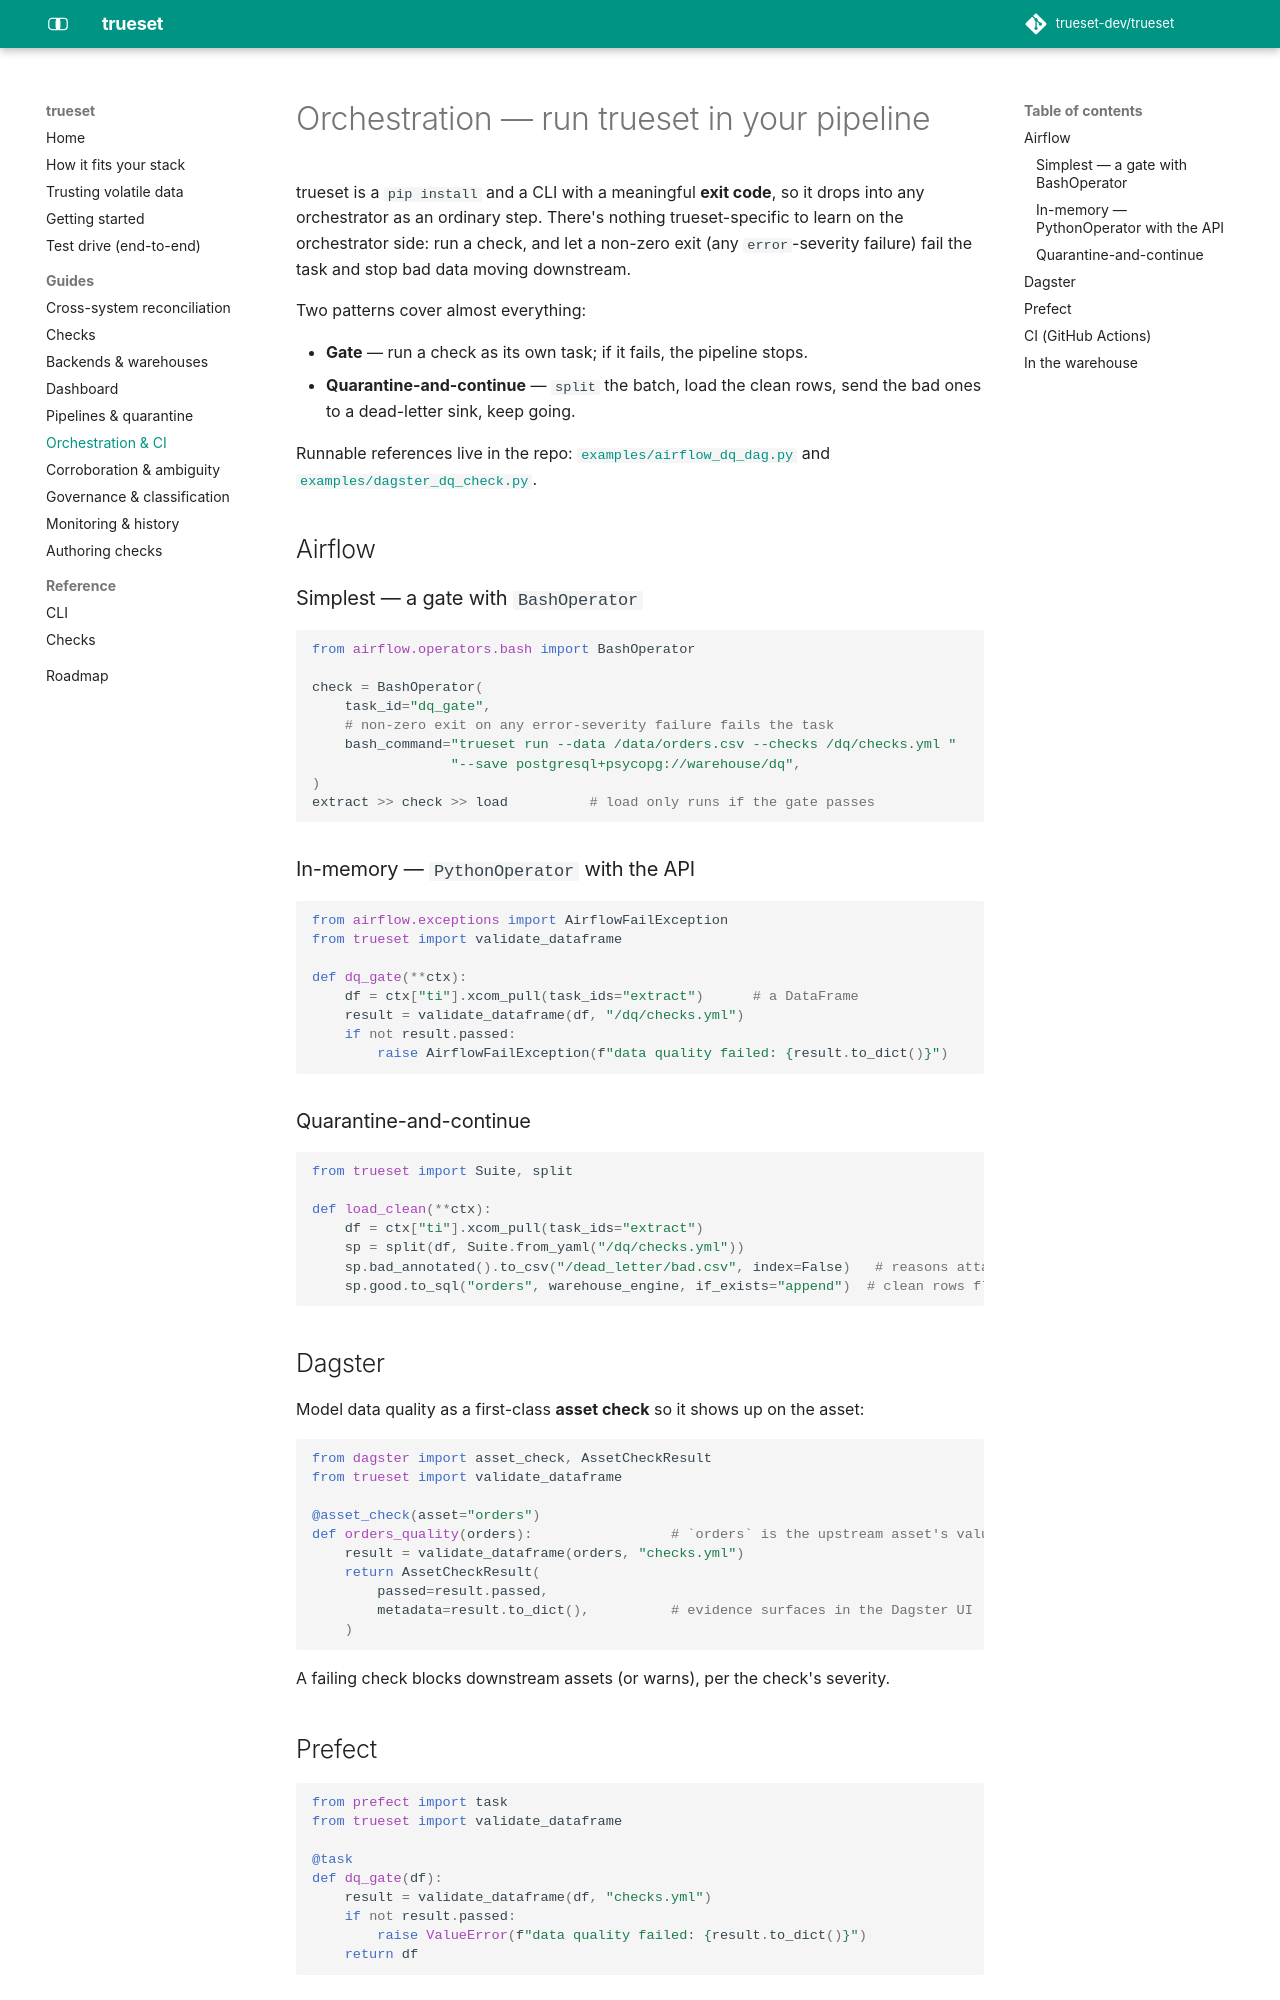

repository: trueset-dev/trueset · page: docs/guides/orchestration/index.html · generator: mkdocs

# Orchestration — run trueset in your pipeline

trueset is a `pip install` and a CLI with a meaningful **exit code**, so it drops
into any orchestrator as an ordinary step. There's nothing trueset-specific to
learn on the orchestrator side: run a check, and let a non-zero exit (any
`error`-severity failure) fail the task and stop bad data moving downstream.

Two patterns cover almost everything:

- **Gate** — run a check as its own task; if it fails, the pipeline stops.
- **Quarantine-and-continue** — `split` the batch, load the clean rows, send the
  bad ones to a dead-letter sink, keep going.

Runnable references live in the repo:
[`examples/airflow_dq_dag.py`](https://github.com/trueset-dev/trueset/blob/main/examples/airflow_dq_dag.py)
and [`examples/dagster_dq_check.py`](https://github.com/trueset-dev/trueset/blob/main/examples/dagster_dq_check.py).

## Airflow

### Simplest — a gate with `BashOperator`

```python
from airflow.operators.bash import BashOperator

check = BashOperator(
    task_id="dq_gate",
    # non-zero exit on any error-severity failure fails the task
    bash_command="trueset run --data /data/orders.csv --checks /dq/checks.yml "
                 "--save postgresql+psycopg://warehouse/dq",
)
extract >> check >> load          # load only runs if the gate passes
```

### In-memory — `PythonOperator` with the API

```python
from airflow.exceptions import AirflowFailException
from trueset import validate_dataframe

def dq_gate(**ctx):
    df = ctx["ti"].xcom_pull(task_ids="extract")      # a DataFrame
    result = validate_dataframe(df, "/dq/checks.yml")
    if not result.passed:
        raise AirflowFailException(f"data quality failed: {result.to_dict()}")
```

### Quarantine-and-continue

```python
from trueset import Suite, split

def load_clean(**ctx):
    df = ctx["ti"].xcom_pull(task_ids="extract")
    sp = split(df, Suite.from_yaml("/dq/checks.yml"))
    sp.bad_annotated().to_csv("/dead_letter/bad.csv", index=False)   # reasons attached
    sp.good.to_sql("orders", warehouse_engine, if_exists="append")  # clean rows flow
```

## Dagster

Model data quality as a first-class **asset check** so it shows up on the asset:

```python
from dagster import asset_check, AssetCheckResult
from trueset import validate_dataframe

@asset_check(asset="orders")
def orders_quality(orders):                 # `orders` is the upstream asset's value
    result = validate_dataframe(orders, "checks.yml")
    return AssetCheckResult(
        passed=result.passed,
        metadata=result.to_dict(),          # evidence surfaces in the Dagster UI
    )
```

A failing check blocks downstream assets (or warns), per the check's severity.
